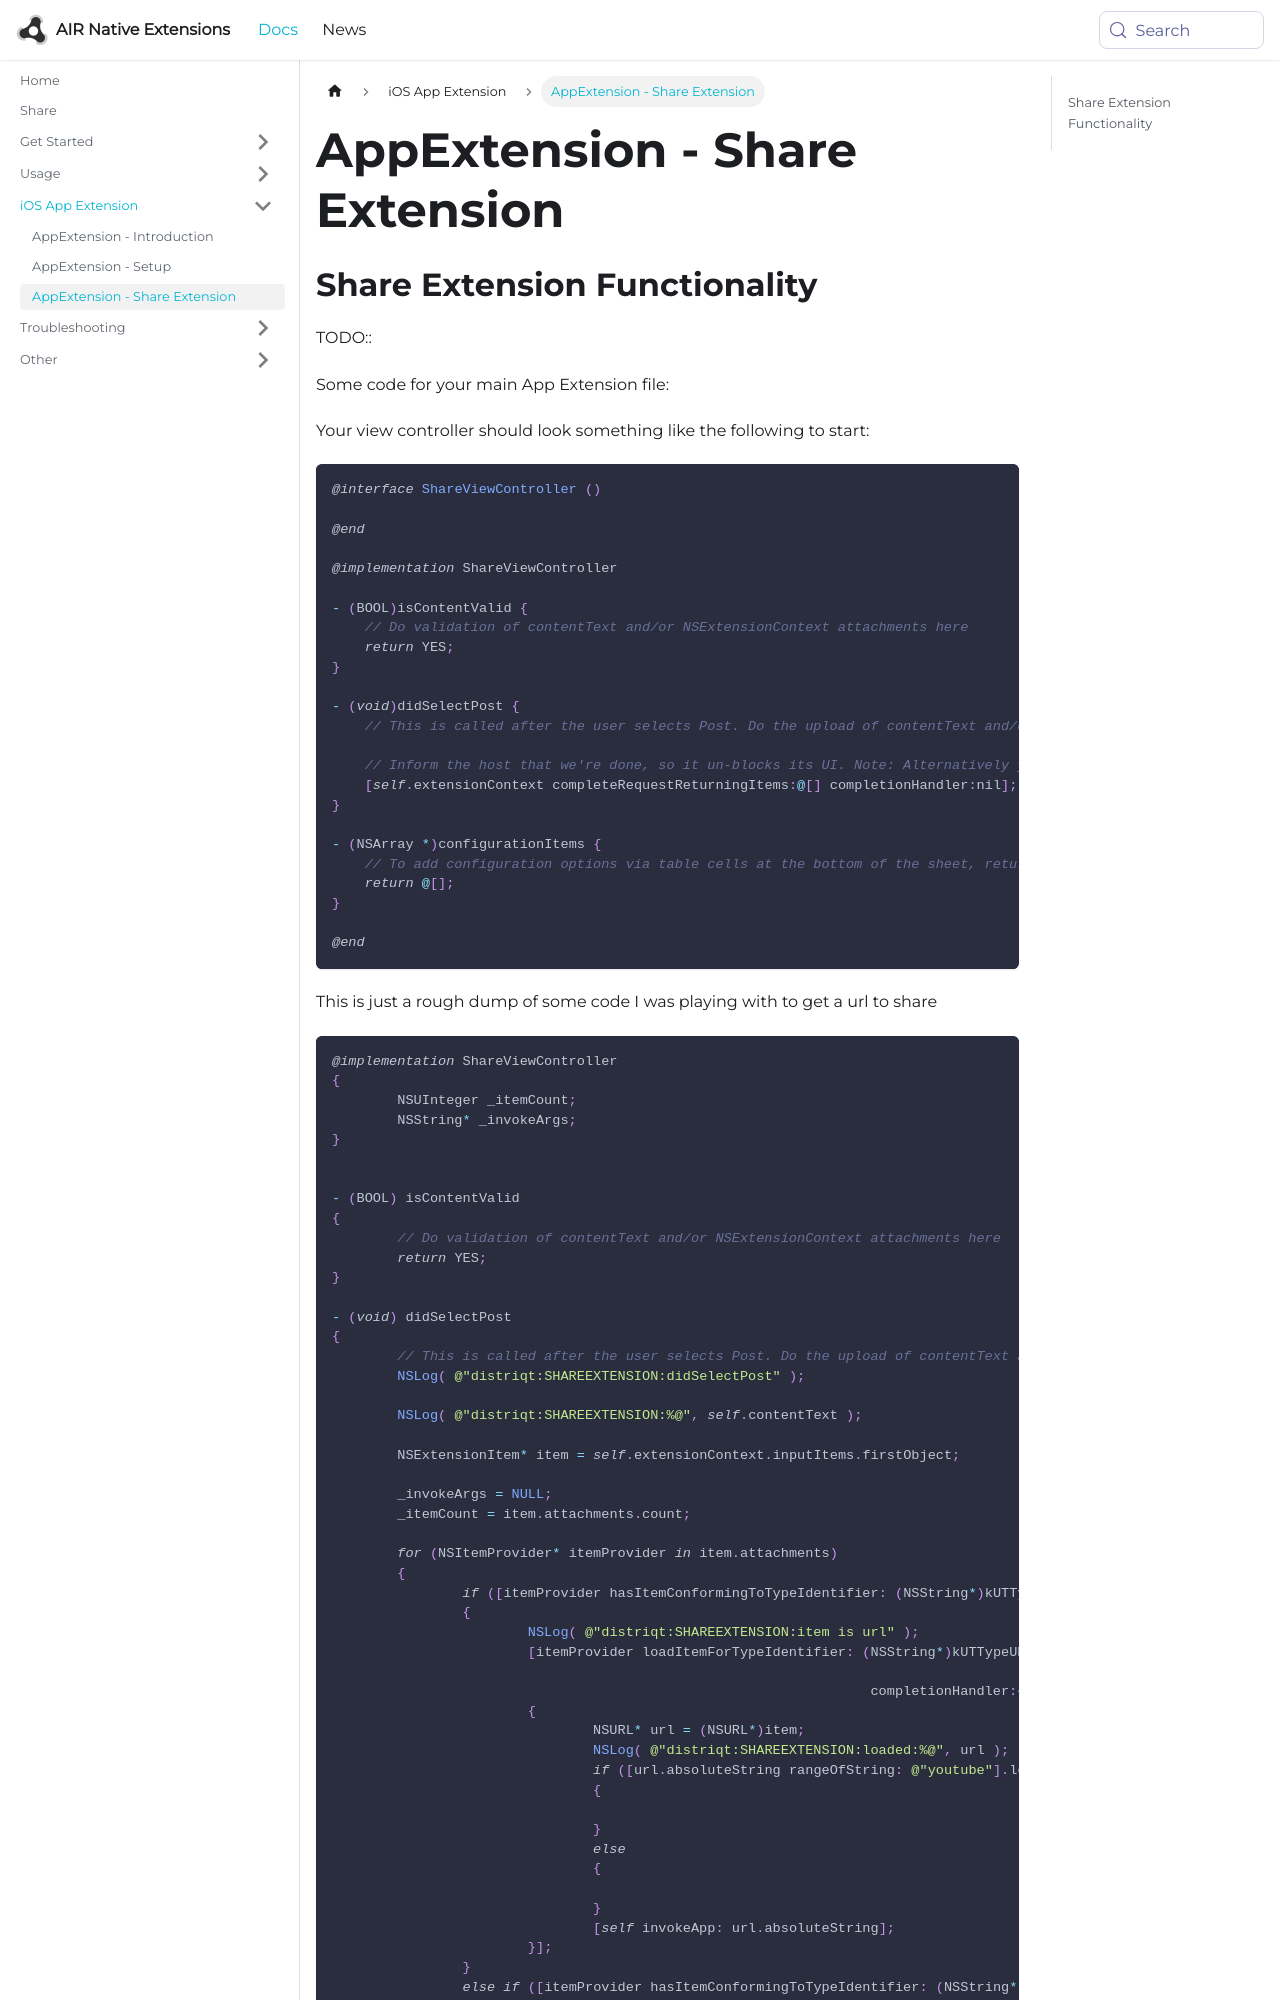

repository: airnativeextensions/nativeextensions-documentation · page: docs/share/appextension---share-extension/index.html · generator: docusaurus

---
title: AppExtension - Share Extension
sidebar_label: AppExtension - Share Extension
---

## Share Extension Functionality


TODO::


Some code for your main App Extension file:

Your view controller should look something like the following to start:

```objc
@interface ShareViewController ()

@end

@implementation ShareViewController

- (BOOL)isContentValid {
    // Do validation of contentText and/or NSExtensionContext attachments here
    return YES;
}

- (void)didSelectPost {
    // This is called after the user selects Post. Do the upload of contentText and/or NSExtensionContext attachments.
    
    // Inform the host that we're done, so it un-blocks its UI. Note: Alternatively you could call super's -didSelectPost, which will similarly complete the extension context.
    [self.extensionContext completeRequestReturningItems:@[] completionHandler:nil];
}

- (NSArray *)configurationItems {
    // To add configuration options via table cells at the bottom of the sheet, return an array of SLComposeSheetConfigurationItem here.
    return @[];
}

@end
```

This is just a rough dump of some code I was playing with to get a url to share 

```objc
@implementation ShareViewController
{
	NSUInteger _itemCount;
	NSString* _invokeArgs;
}


- (BOOL) isContentValid
{
	// Do validation of contentText and/or NSExtensionContext attachments here
	return YES;
}

- (void) didSelectPost
{
	// This is called after the user selects Post. Do the upload of contentText and/or NSExtensionContext attachments.
	NSLog( @"distriqt:SHAREEXTENSION:didSelectPost" );
	
	NSLog( @"distriqt:SHAREEXTENSION:%@", self.contentText );
	
	NSExtensionItem* item = self.extensionContext.inputItems.firstObject;
